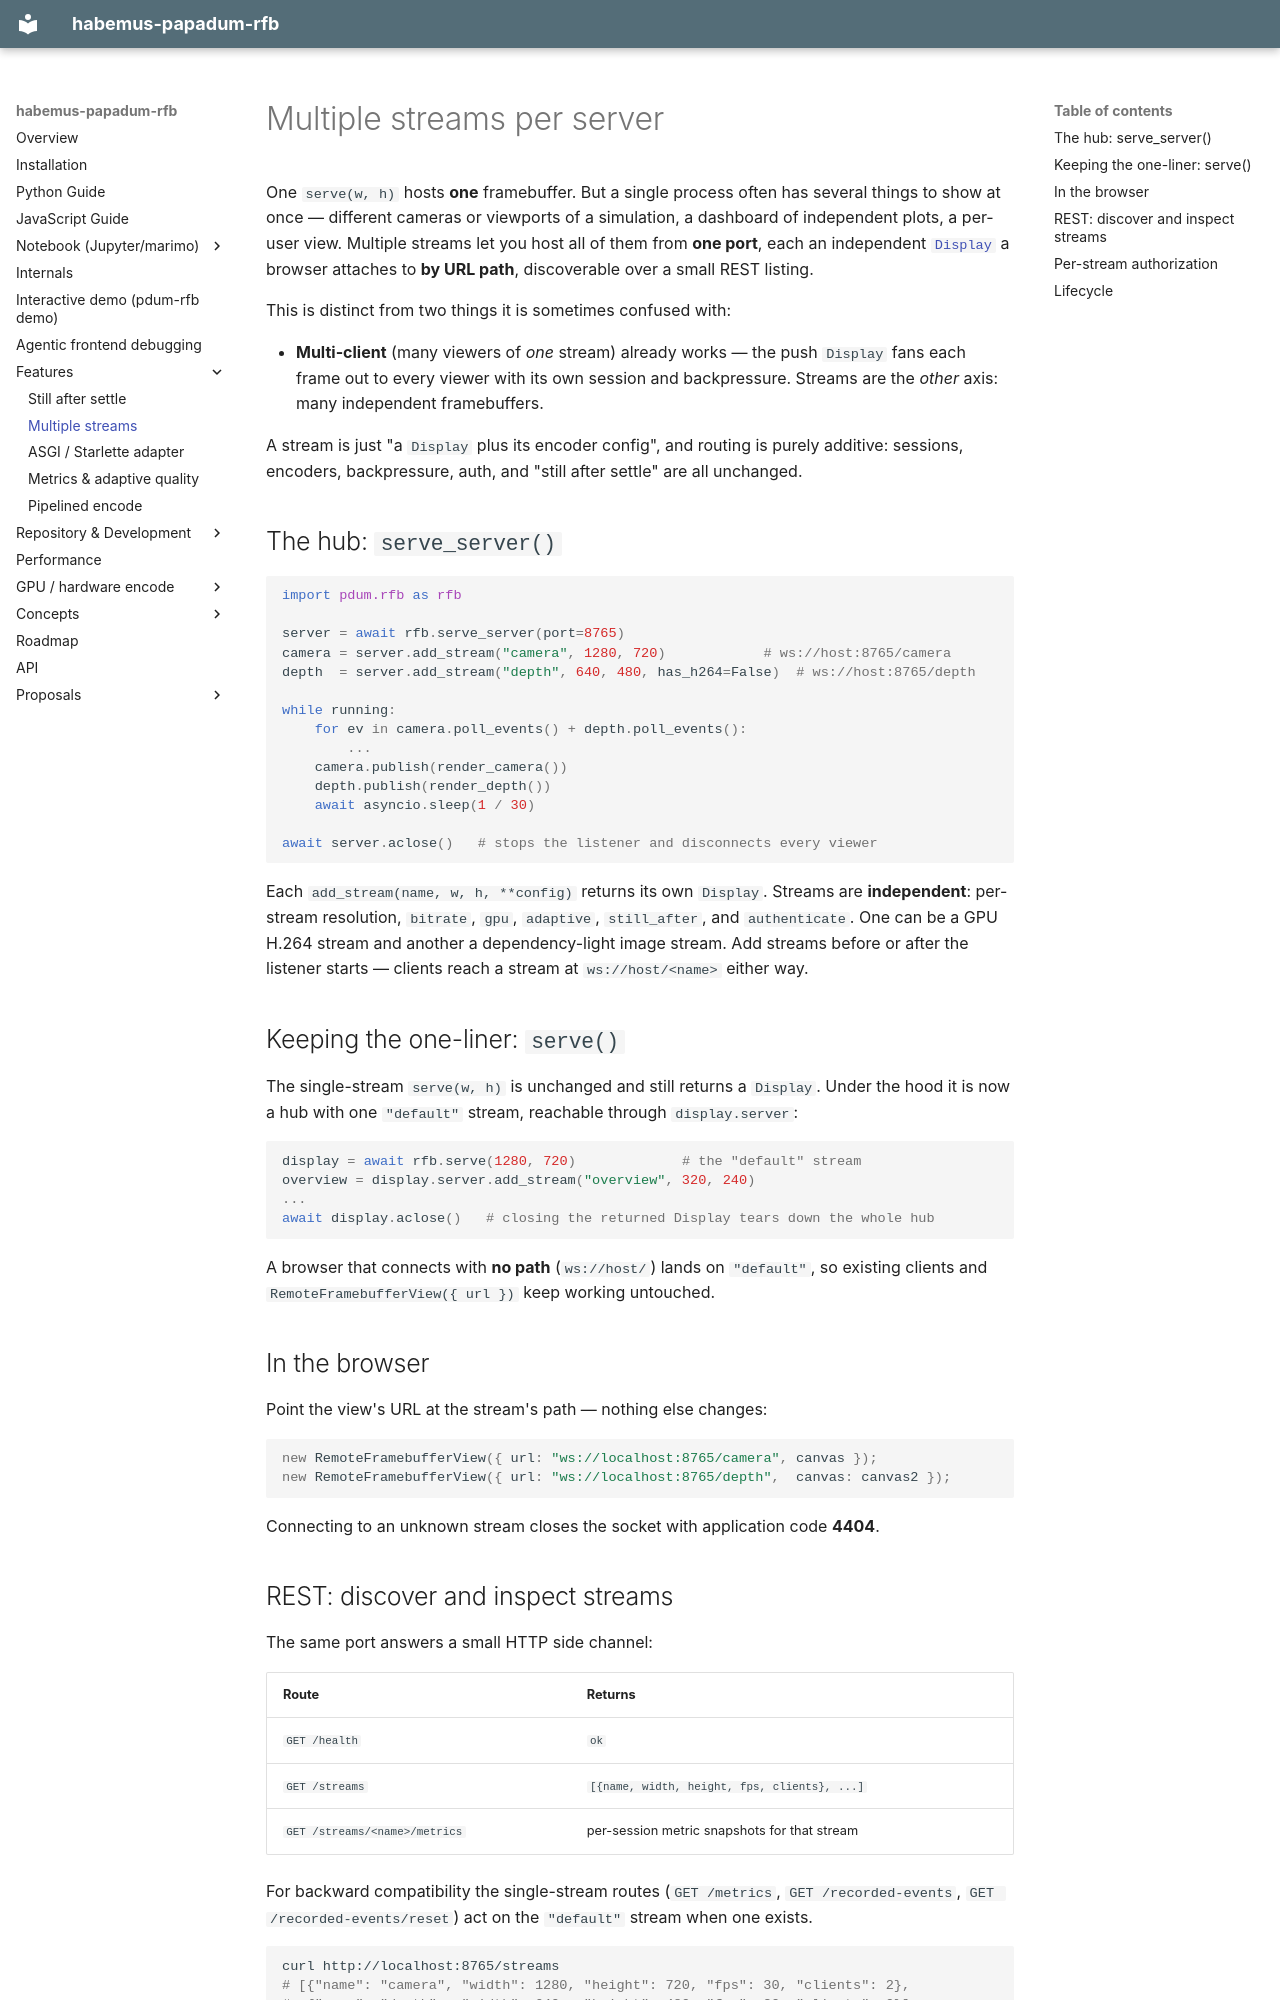

repository: habemus-papadum/pdum_rfb · page: multiple_streams/index.html · generator: mkdocs

# Multiple streams per server

One `serve(w, h)` hosts **one** framebuffer. But a single process often has several
things to show at once — different cameras or viewports of a simulation, a dashboard
of independent plots, a per-user view. Multiple streams let you host all of them
from **one port**, each an independent [`Display`](reference.md#pdum.rfb.display.Display)
a browser attaches to **by URL path**, discoverable over a small REST listing.

This is distinct from two things it is sometimes confused with:

- **Multi-client** (many viewers of *one* stream) already works — the push `Display`
  fans each frame out to every viewer with its own session and backpressure. Streams
  are the *other* axis: many independent framebuffers.

A stream is just "a `Display` plus its encoder config", and routing is purely
additive: sessions, encoders, backpressure, auth, and "still after settle" are all
unchanged.

## The hub: `serve_server()`

```python
import pdum.rfb as rfb

server = await rfb.serve_server(port=8765)
camera = server.add_stream("camera", 1280, 720)            # ws://host:8765/camera
depth  = server.add_stream("depth", 640, 480, has_h264=False)  # ws://host:8765/depth

while running:
    for ev in camera.poll_events() + depth.poll_events():
        ...
    camera.publish(render_camera())
    depth.publish(render_depth())
    await asyncio.sleep(1 / 30)

await server.aclose()   # stops the listener and disconnects every viewer
```

Each `add_stream(name, w, h, **config)` returns its own `Display`. Streams are
**independent**: per-stream resolution, `bitrate`, `gpu`, `adaptive`, `still_after`,
and `authenticate`. One can be a GPU H.264 stream and another a dependency-light
image stream. Add streams before or after the listener starts — clients reach a
stream at `ws://host/<name>` either way.

## Keeping the one-liner: `serve()`

The single-stream `serve(w, h)` is unchanged and still returns a `Display`. Under the
hood it is now a hub with one `"default"` stream, reachable through `display.server`:

```python
display = await rfb.serve(1280, 720)             # the "default" stream
overview = display.server.add_stream("overview", 320, 240)
...
await display.aclose()   # closing the returned Display tears down the whole hub
```

A browser that connects with **no path** (`ws://host/`) lands on `"default"`, so
existing clients and `RemoteFramebufferView({ url })` keep working untouched.

## In the browser

Point the view's URL at the stream's path — nothing else changes:

```js
new RemoteFramebufferView({ url: "ws://localhost:8765/camera", canvas });
new RemoteFramebufferView({ url: "ws://localhost:8765/depth",  canvas: canvas2 });
```

Connecting to an unknown stream closes the socket with application code **4404**.
